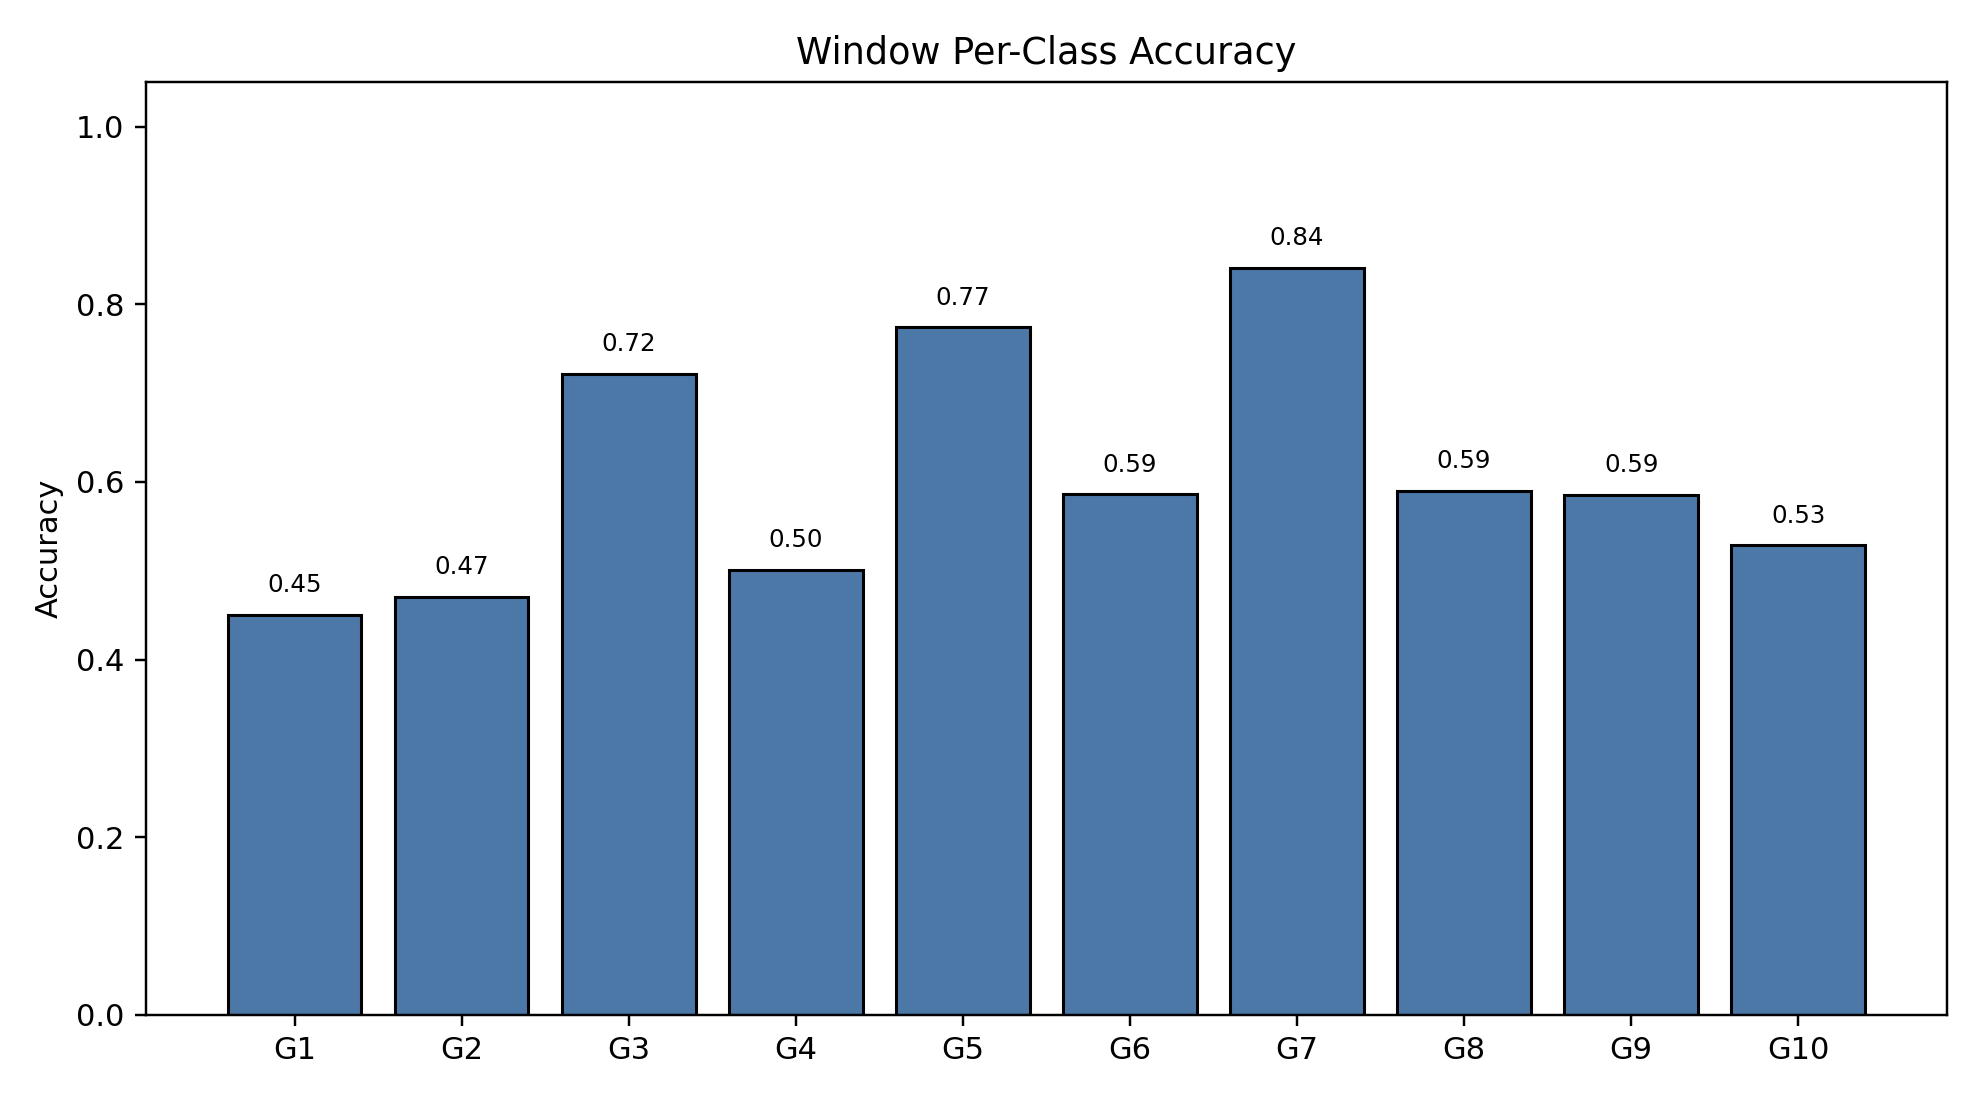

The table this chart was drawn from, first rows:
class_index, gesture_id, support, correct, accuracy
0, 1, 790, 356, 0.4506
1, 2, 693, 326, 0.4704
2, 3, 766, 553, 0.7219
3, 4, 743, 372, 0.5007
4, 5, 734, 568, 0.7738
5, 6, 763, 447, 0.5858
6, 7, 755, 635, 0.8411
7, 8, 707, 417, 0.5898
8, 9, 687, 402, 0.5852
9, 10, 683, 361, 0.5286
